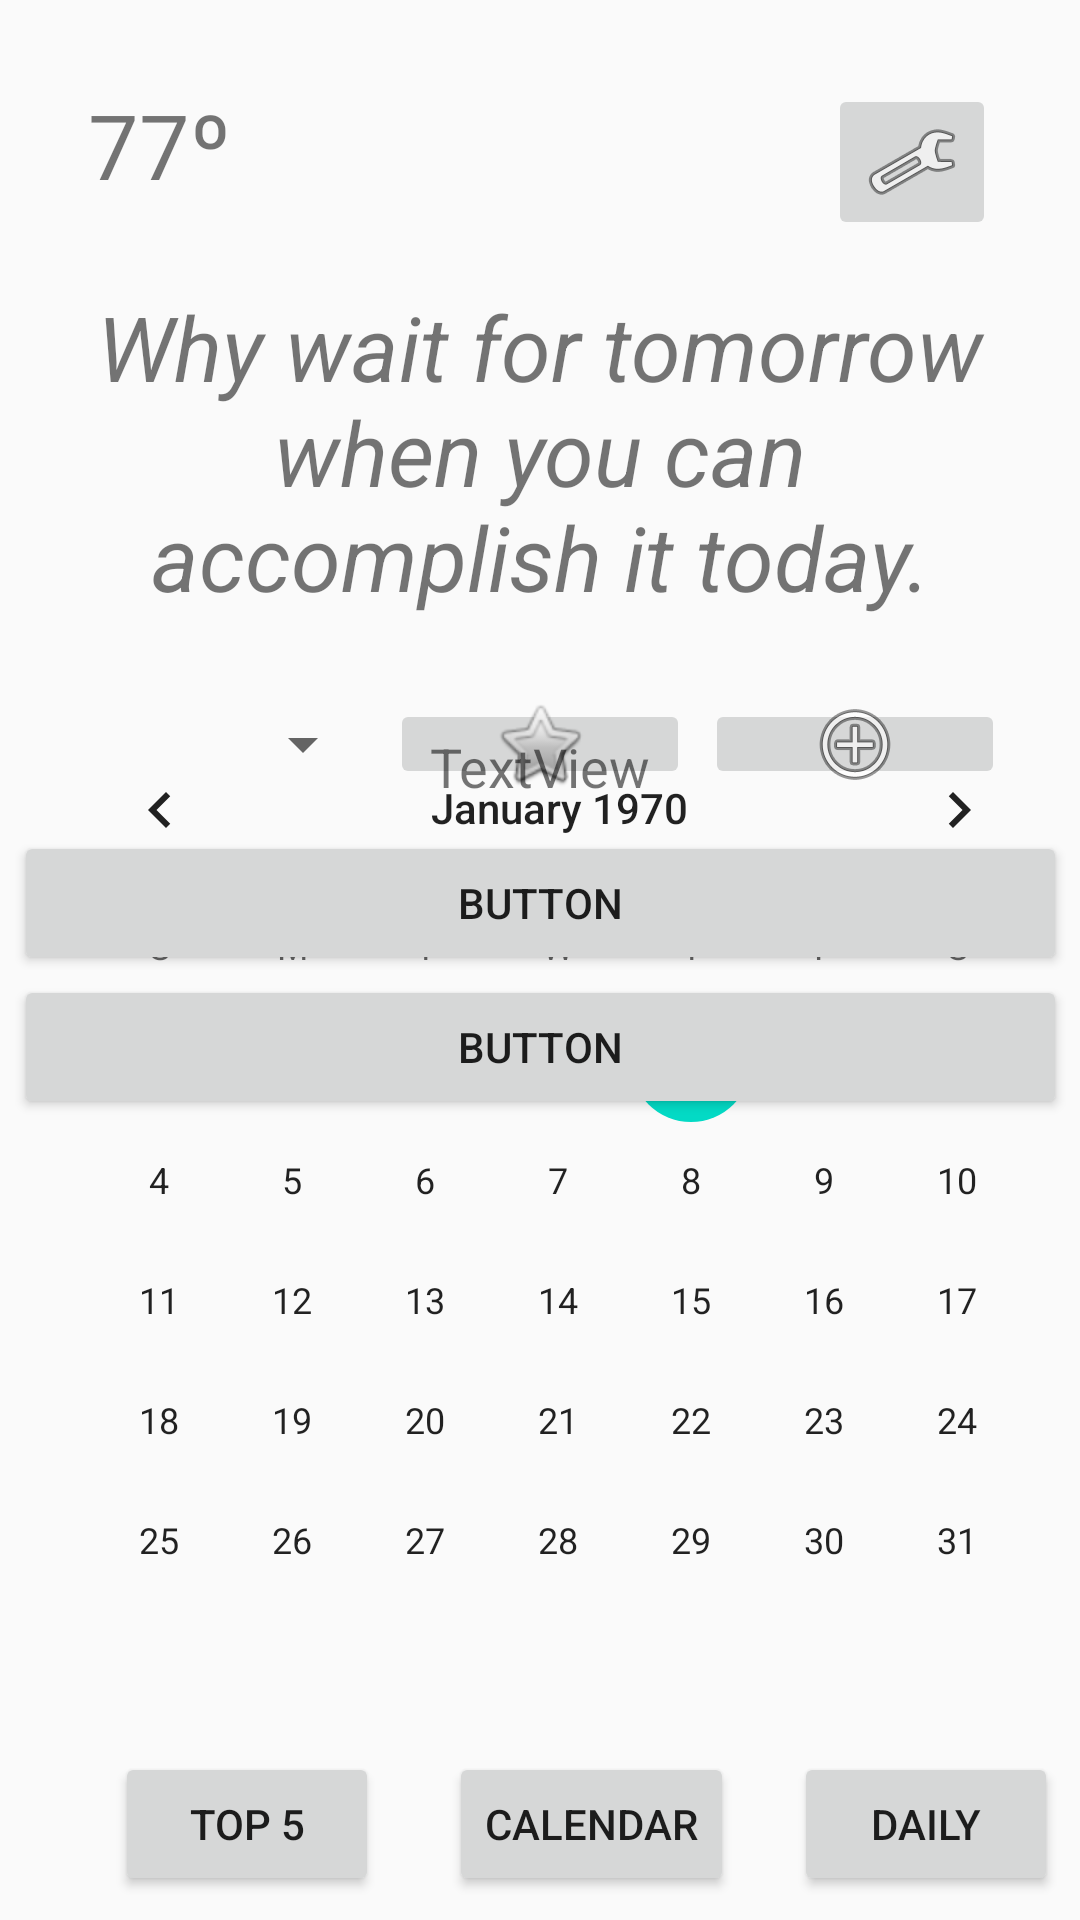

This screen was rendered from an Android layout file. Write that file and the resources it references.
<!-- AndroidManifest.xml: application theme AppTheme -->
<!-- res/layout/activity_welcome.xml -->
<?xml version="1.0" encoding="utf-8"?>
<android.support.constraint.ConstraintLayout xmlns:android="http://schemas.android.com/apk/res/android"
    xmlns:app="http://schemas.android.com/apk/res-auto"
    xmlns:tools="http://schemas.android.com/tools"
    android:layout_width="match_parent"
    android:layout_height="match_parent"
    tools:context=".Welcome">

    <TextView
        android:id="@+id/textView"
        android:layout_width="319dp"
        android:layout_height="149dp"
        android:layout_marginStart="8dp"
        android:layout_marginLeft="8dp"
        android:layout_marginTop="76dp"
        android:layout_marginEnd="8dp"
        android:layout_marginRight="8dp"
        android:gravity="center"
        android:text="Why wait for tomorrow when you can accomplish it today."
        android:textSize="30sp"
        android:textStyle="italic"
        app:layout_constraintEnd_toEndOf="parent"
        app:layout_constraintStart_toStartOf="parent"
        app:layout_constraintTop_toTopOf="parent" />

    <TextView
        android:id="@+id/weather_temp_text"
        android:layout_width="50dp"
        android:layout_height="37dp"
        android:layout_marginStart="28dp"
        android:layout_marginLeft="28dp"
        android:layout_marginTop="28dp"
        android:gravity="center"
        android:text="77º"
        android:textSize="30sp"
        app:layout_constraintStart_toStartOf="parent"
        app:layout_constraintTop_toTopOf="parent" />

    <ImageButton
        android:id="@+id/btn_settings"
        android:layout_width="wrap_content"
        android:layout_height="wrap_content"
        android:layout_marginTop="28dp"
        android:layout_marginEnd="28dp"
        android:layout_marginRight="28dp"
        app:layout_constraintEnd_toEndOf="parent"
        app:layout_constraintTop_toTopOf="parent"
        app:srcCompat="@android:drawable/ic_menu_preferences" />

    <CalendarView
        android:id="@+id/cv_calendar"
        android:layout_width="351dp"
        android:layout_height="340dp"
        android:layout_marginStart="16dp"
        android:layout_marginLeft="16dp"
        android:layout_marginEnd="8dp"
        android:layout_marginRight="8dp"
        android:layout_marginBottom="64dp"
        app:layout_constraintBottom_toBottomOf="parent"
        app:layout_constraintEnd_toEndOf="parent"
        app:layout_constraintHorizontal_bias="0.352"
        app:layout_constraintStart_toStartOf="parent" />

    <Button
        android:id="@+id/btnCalendar"
        android:layout_width="wrap_content"
        android:layout_height="wrap_content"
        android:layout_marginStart="124dp"
        android:layout_marginLeft="124dp"
        android:layout_marginEnd="8dp"
        android:layout_marginRight="8dp"
        android:layout_marginBottom="8dp"
        android:text="Calendar"
        app:layout_constraintBottom_toBottomOf="parent"
        app:layout_constraintEnd_toEndOf="parent"
        app:layout_constraintHorizontal_bias="0.193"
        app:layout_constraintStart_toStartOf="parent" />

    <Button
        android:id="@+id/btnDaily"
        android:layout_width="wrap_content"
        android:layout_height="wrap_content"
        android:layout_marginStart="20dp"
        android:layout_marginLeft="20dp"
        android:layout_marginEnd="8dp"
        android:layout_marginRight="8dp"
        android:layout_marginBottom="8dp"
        android:text="Daily"
        app:layout_constraintBottom_toBottomOf="parent"
        app:layout_constraintEnd_toEndOf="parent"
        app:layout_constraintHorizontal_bias="0.173"
        app:layout_constraintStart_toEndOf="@+id/btnCalendar" />

    <Button
        android:id="@+id/btn_top5"
        android:layout_width="wrap_content"
        android:layout_height="wrap_content"
        android:layout_marginStart="8dp"
        android:layout_marginLeft="8dp"
        android:layout_marginEnd="8dp"
        android:layout_marginRight="8dp"
        android:layout_marginBottom="8dp"
        android:text="TOP 5"
        app:layout_constraintBottom_toBottomOf="parent"
        app:layout_constraintEnd_toStartOf="@+id/btnCalendar"
        app:layout_constraintHorizontal_bias="0.666"
        app:layout_constraintStart_toStartOf="parent" />

    <Spinner
        android:id="@+id/spinner"
        android:layout_width="100dp"
        android:layout_height="30dp"
        android:layout_marginStart="28dp"
        android:layout_marginLeft="28dp"
        android:layout_marginTop="8dp"
        android:layout_marginEnd="8dp"
        android:layout_marginRight="8dp"
        app:layout_constraintEnd_toStartOf="@+id/btn_productivityTracker"
        app:layout_constraintStart_toStartOf="parent"
        app:layout_constraintTop_toBottomOf="@+id/textView" />

    <ImageButton
        android:id="@+id/btn_productivityTracker"
        android:layout_width="100dp"
        android:layout_height="30dp"
        android:layout_marginStart="8dp"
        android:layout_marginLeft="8dp"
        android:layout_marginTop="8dp"
        android:layout_marginEnd="8dp"
        android:layout_marginRight="8dp"
        app:layout_constraintEnd_toEndOf="parent"
        app:layout_constraintStart_toStartOf="parent"
        app:layout_constraintTop_toBottomOf="@+id/textView"
        app:srcCompat="@android:drawable/btn_star_big_off" />

    <ImageButton
        android:id="@+id/btn_addtask"
        android:layout_width="100dp"
        android:layout_height="30dp"
        android:layout_marginStart="8dp"
        android:layout_marginLeft="8dp"
        android:layout_marginTop="8dp"
        android:layout_marginEnd="28dp"
        android:layout_marginRight="28dp"
        app:layout_constraintEnd_toEndOf="parent"
        app:layout_constraintStart_toEndOf="@+id/btn_productivityTracker"
        app:layout_constraintTop_toBottomOf="@+id/textView"
        app:srcCompat="@android:drawable/ic_menu_add" />

    <LinearLayout
        android:id="@+id/lv_ListView"
        android:layout_width="351dp"
        android:layout_height="338dp"
        android:layout_marginStart="8dp"
        android:layout_marginLeft="8dp"
        android:layout_marginEnd="8dp"
        android:layout_marginRight="8dp"
        android:layout_marginBottom="68dp"
        android:orientation="vertical"
        app:layout_constraintBottom_toBottomOf="parent"
        app:layout_constraintEnd_toEndOf="parent"
        app:layout_constraintStart_toStartOf="parent">

        <TextView
            android:id="@+id/tv_listTitle"
            android:layout_width="match_parent"
            android:layout_height="43dp"
            android:gravity="center"
            android:text="TextView"
            android:textSize="18sp" />

        <Button
            android:id="@+id/card1"
            android:layout_width="match_parent"
            android:layout_height="wrap_content"
            android:text="Button" />

        <Button
            android:id="@+id/card2"
            android:layout_width="match_parent"
            android:layout_height="wrap_content"
            android:text="Button" />

    </LinearLayout>

</android.support.constraint.ConstraintLayout>
<!-- resources referenced by this layout -->
<resources>
  <style name="AppTheme" parent="Theme.AppCompat.Light.NoActionBar">
          
          <item name="colorPrimary">@color/colorPrimary</item>
          <item name="colorPrimaryDark">@color/colorPrimaryDark</item>
          <item name="colorAccent">@color/colorAccent</item>
      </style>
  <!-- not gathered from this repository: default colours our renderer supplied (Android Studio template values) -->
  <color name="colorPrimary">#FF6200EE</color>
  <color name="colorPrimaryDark">#FF3700B3</color>
  <color name="colorAccent">#FF03DAC5</color>
</resources>
